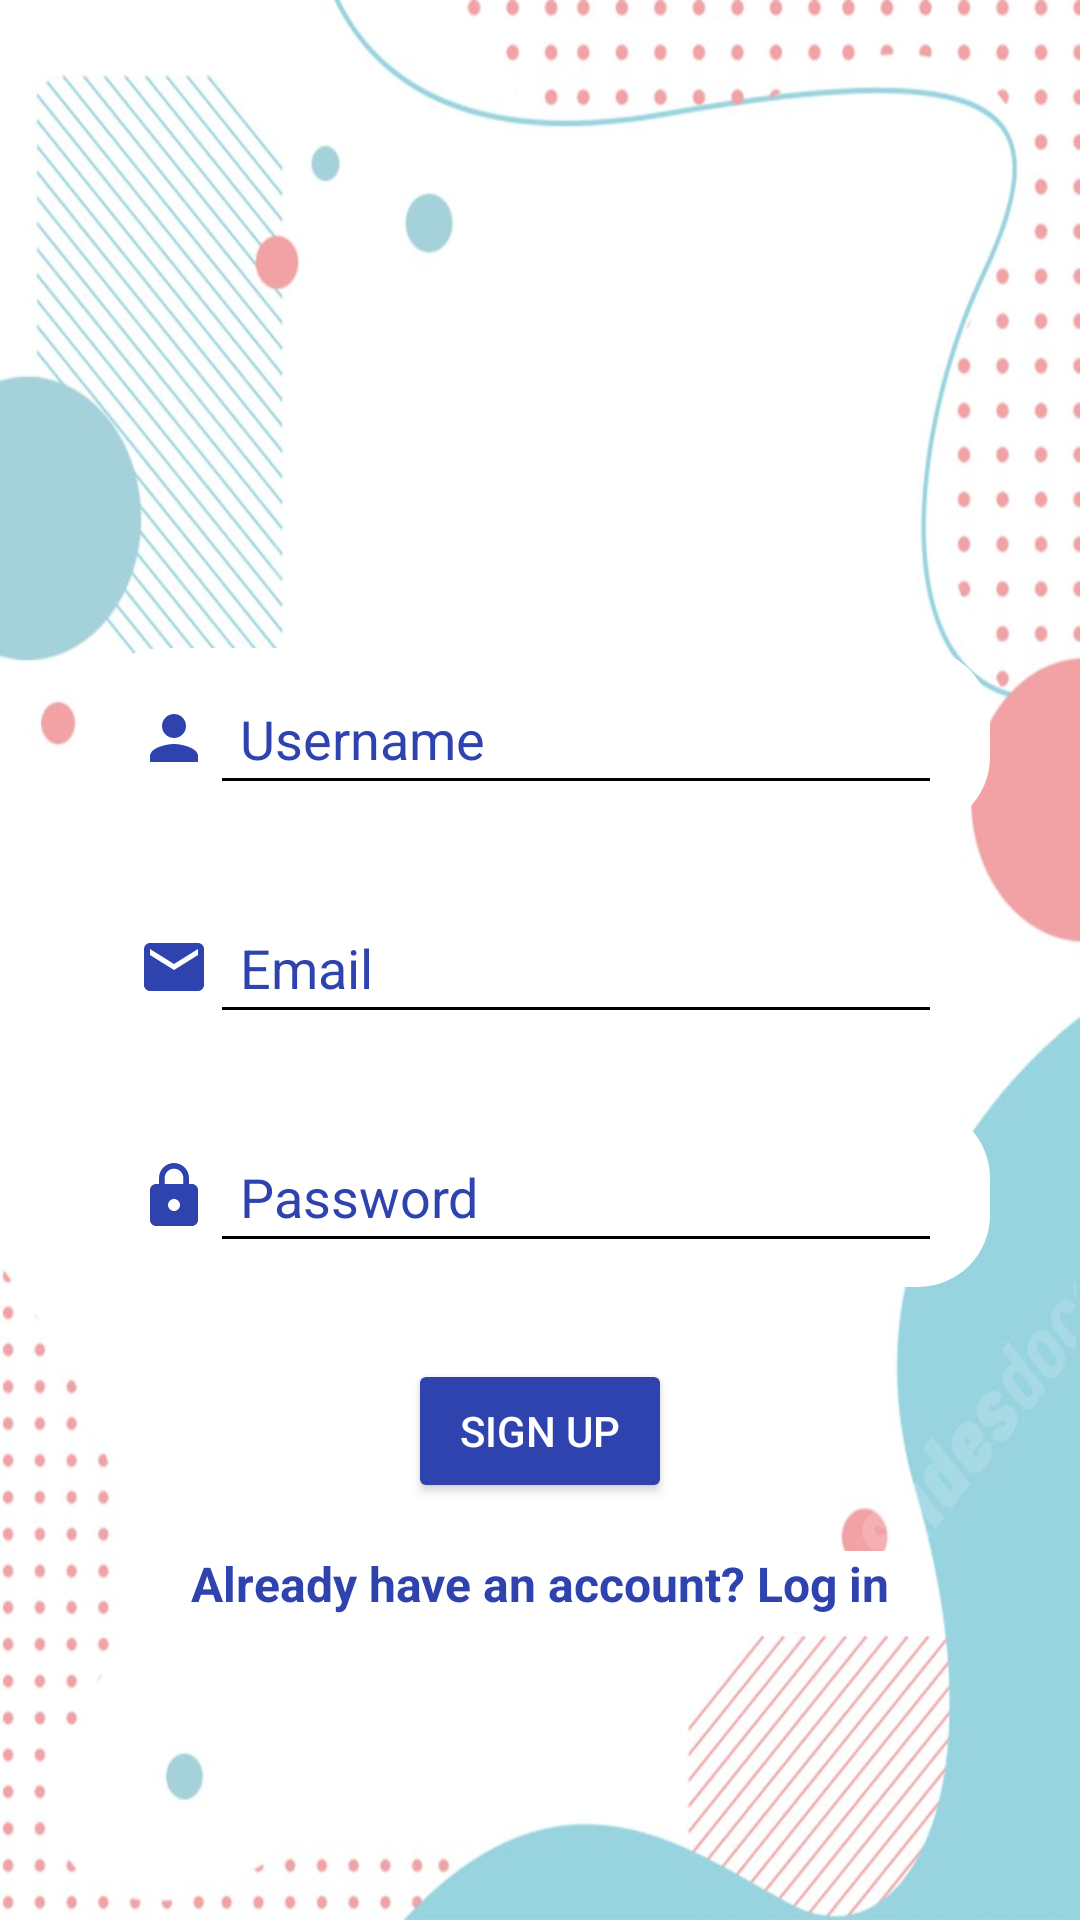

This screen was rendered from an Android layout file. Write that file and the resources it references.
<!-- AndroidManifest.xml: application theme Theme.HalloDoc -->
<!-- res/layout/activity_signup.xml -->
<?xml version="1.0" encoding="utf-8"?>
<LinearLayout
    xmlns:android="http://schemas.android.com/apk/res/android"
    xmlns:app="http://schemas.android.com/apk/res-auto"
    xmlns:tools="http://schemas.android.com/tools"
    android:id="@+id/main_layout"
    android:layout_width="match_parent"
    android:layout_height="match_parent"
    android:orientation="vertical"
    android:padding="16dp"
    android:background="@drawable/background"
    tools:context=".signup"
    android:layout_gravity="center_vertical"
    >

    
    <LinearLayout
        android:layout_height="wrap_content"
        android:orientation="horizontal"
        android:layout_marginTop="200dp"
        android:layout_width="300dp"
        android:layout_gravity="center"
        android:background="@drawable/roundbutton"
        >

        <ImageView
            android:layout_width="wrap_content"
            android:layout_height="wrap_content"
            android:layout_gravity="center_vertical"
            android:src="@drawable/baseline_person_24" /> 

        <EditText
            android:id="@+id/username"
            android:layout_width="0dp"
            android:layout_height="wrap_content"
            android:layout_weight="1"
            android:hint="Username"
            android:inputType="textPersonName"
            android:padding="10dp"
            android:textColor="@android:color/black"
            android:textColorHint="#2F43AF"
            android:backgroundTint="@color/black"
            />
    </LinearLayout>

    
    <LinearLayout
        android:layout_height="wrap_content"
        android:orientation="horizontal"
        android:layout_marginTop="16dp"
        android:layout_width="300dp"
        android:layout_gravity="center"
        android:background="@drawable/roundbutton"
        >

        <ImageView
            android:layout_width="wrap_content"
            android:layout_height="wrap_content"
            android:layout_gravity="center_vertical"
            android:src="@drawable/baseline_email_24" /> 

        <EditText
            android:id="@+id/email"
            android:layout_width="0dp"
            android:layout_height="wrap_content"
            android:layout_weight="1"
            android:hint="Email"
            android:inputType="textEmailAddress"
            android:padding="10dp"
            android:textColor="@android:color/black"
            android:textColorHint="#2F43AF"
            android:backgroundTint="@color/black" />
    </LinearLayout>

    
    <LinearLayout
        android:layout_height="wrap_content"
        android:orientation="horizontal"
        android:layout_marginTop="16dp"
        android:layout_width="300dp"
        android:layout_gravity="center"
        android:background="@drawable/roundbutton">

        <ImageView
            android:layout_width="wrap_content"
            android:layout_height="wrap_content"
            android:layout_gravity="center_vertical"
            android:src="@drawable/baseline_lock_24" /> 

        <EditText
            android:id="@+id/password"
            android:layout_width="0dp"
            android:layout_height="wrap_content"
            android:layout_weight="1"
            android:hint="Password"
            android:inputType="textPassword"
            android:padding="10dp"
            android:textColor="@android:color/black"
            android:textColorHint="#2F43AF"
            android:backgroundTint="@color/black" />
    </LinearLayout>

    
    <Button
        android:id="@+id/signup_button"
        android:layout_width="wrap_content"
        android:layout_height="wrap_content"
        android:layout_marginTop="24dp"
        android:text="Sign Up"
        android:backgroundTint="#2F43AF"
        android:layout_gravity="center_horizontal"
        android:textColor="@android:color/white" />

    
    <TextView
        android:id="@+id/login_text"
        android:layout_width="wrap_content"
        android:layout_height="wrap_content"
        android:layout_marginTop="16dp"
        android:clickable="true"
        android:focusable="true"
        android:text="Already have an account? Log in"
        android:textColor="#2F43AF"
        android:background="@color/white"
        android:textSize="16sp"
        android:textStyle="bold"
        android:layout_gravity="center_horizontal"/>

</LinearLayout>
<!-- resources referenced by this layout -->
<resources>
  <color name="black">#FF000000</color>
  <color name="white">#FFFFFFFF</color>
  <!-- drawable background: jpg bitmap (drawable, 70138 bytes) -->
  <!-- drawable baseline_email_24 (drawable) -->
  <vector xmlns:android="http://schemas.android.com/apk/res/android" android:height="24dp" android:tint="#2F43AF" android:viewportHeight="24" android:viewportWidth="24" android:width="24dp">
        
      <path android:fillColor="@android:color/white" android:pathData="M20,4L4,4c-1.1,0 -1.99,0.9 -1.99,2L2,18c0,1.1 0.9,2 2,2h16c1.1,0 2,-0.9 2,-2L22,6c0,-1.1 -0.9,-2 -2,-2zM20,8l-8,5 -8,-5L4,6l8,5 8,-5v2z"/>
      
  </vector>
  <!-- drawable baseline_lock_24 (drawable) -->
  <vector xmlns:android="http://schemas.android.com/apk/res/android" android:height="24dp" android:tint="#2F43AF" android:viewportHeight="24" android:viewportWidth="24" android:width="24dp">
        
      <path android:fillColor="@android:color/white" android:pathData="M18,8h-1L17,6c0,-2.76 -2.24,-5 -5,-5S7,3.24 7,6v2L6,8c-1.1,0 -2,0.9 -2,2v10c0,1.1 0.9,2 2,2h12c1.1,0 2,-0.9 2,-2L20,10c0,-1.1 -0.9,-2 -2,-2zM12,17c-1.1,0 -2,-0.9 -2,-2s0.9,-2 2,-2 2,0.9 2,2 -0.9,2 -2,2zM15.1,8L8.9,8L8.9,6c0,-1.71 1.39,-3.1 3.1,-3.1 1.71,0 3.1,1.39 3.1,3.1v2z"/>
      
  </vector>
  <!-- drawable baseline_person_24 (drawable) -->
  <vector xmlns:android="http://schemas.android.com/apk/res/android" android:height="24dp" android:tint="#2F43AF" android:viewportHeight="24" android:viewportWidth="24" android:width="24dp">
        
      <path android:fillColor="@android:color/white" android:pathData="M12,12c2.21,0 4,-1.79 4,-4s-1.79,-4 -4,-4 -4,1.79 -4,4 1.79,4 4,4zM12,14c-2.67,0 -8,1.34 -8,4v2h16v-2c0,-2.66 -5.33,-4 -8,-4z"/>
      
  </vector>
  <!-- drawable roundbutton (drawable) -->
  <shape xmlns:android="http://schemas.android.com/apk/res/android">
      <solid android:color="#ffffffff" /> 
      <corners android:radius="24dp"/> 
      <padding android:left="16dp" android:right="16dp" android:top="8dp" android:bottom="8dp"/>
  </shape>
  <style name="Theme.HalloDoc" parent="Base.Theme.HalloDoc" />
  <style name="Base.Theme.HalloDoc" parent="Theme.Material3.DayNight.NoActionBar">
  
      </style>
</resources>
